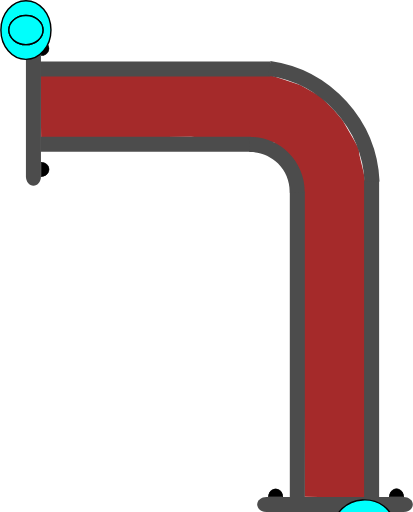
t = 0.00 s
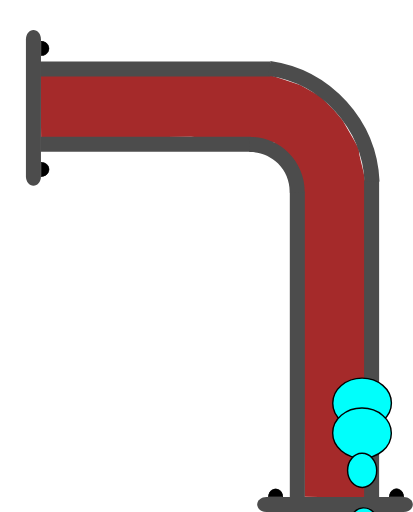
t = 0.75 s
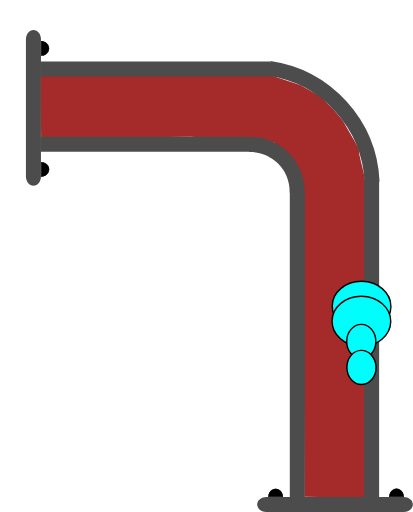
t = 1.38 s
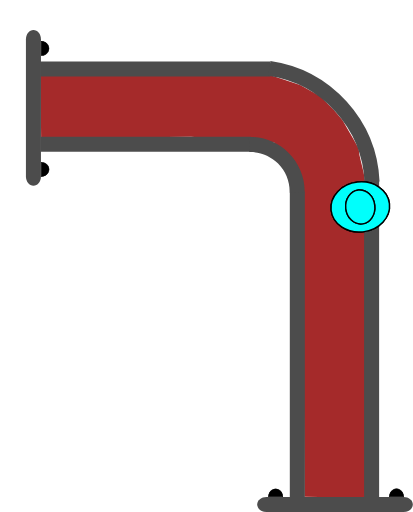
t = 2.00 s
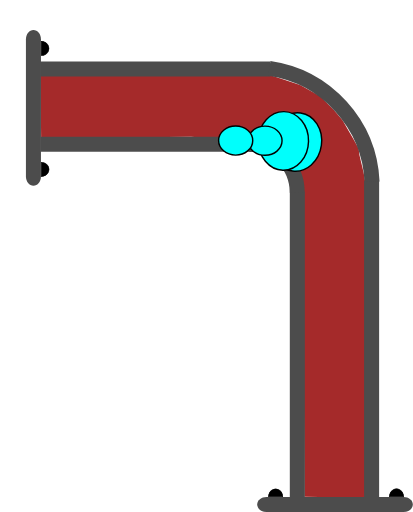
t = 2.63 s
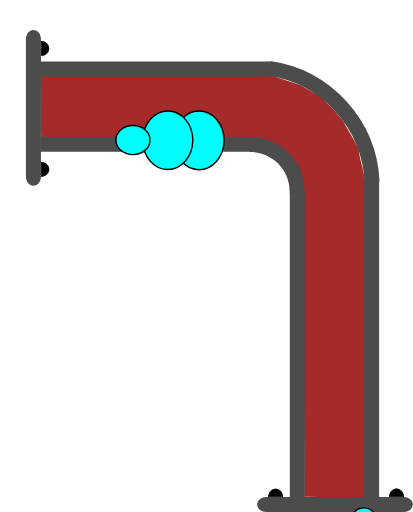
t = 3.25 s

The animated SVG that drew these frames (rendered in a browser with its animation timeline set to each time). Animation: 4 SMIL elements (animateMotion=4); one cycle of 4.00 s, repeats indefinitely.

<?xml version="1.0" encoding="UTF-8" standalone="no"?>
<svg
   width="41.201687"
   height="51.121254"
   xml:lang="fr"
   viewBox="0 0 41.201687 51.121254"
   preserveAspectRatio="xMidYMid"
   version="1.1"
   id="svg1"
   sodipodi:docname="2d_tuyau_coude_anime_01_source.svg"
   inkscape:version="1.3 (0e150ed6c4, 2023-07-21)"
   xmlns:inkscape="http://www.inkscape.org/namespaces/inkscape"
   xmlns:sodipodi="http://sodipodi.sourceforge.net/DTD/sodipodi-0.dtd"
   xmlns:xlink="http://www.w3.org/1999/xlink"
   xmlns="http://www.w3.org/2000/svg"
   xmlns:svg="http://www.w3.org/2000/svg">
  <defs
     id="defs1" />
  <sodipodi:namedview
     id="namedview1"
     pagecolor="#ffffff"
     bordercolor="#666666"
     borderopacity="1.0"
     inkscape:showpageshadow="2"
     inkscape:pageopacity="0.0"
     inkscape:pagecheckerboard="true"
     inkscape:deskcolor="#d1d1d1"
     inkscape:zoom="10.684993"
     inkscape:cx="25.456264"
     inkscape:cy="26.251772"
     inkscape:window-width="1920"
     inkscape:window-height="1043"
     inkscape:window-x="0"
     inkscape:window-y="0"
     inkscape:window-maximized="1"
     inkscape:current-layer="svg1" />
  <!-- Intérieur du Tuyau en C8C8C8 -->
  <!-- Extérieur du Tuyau en NOIR -->
  <!-- Extérieur du Tuyau en NOIR -->
  <!-- Bulle 02 à l'Intérieur du Tuyau en VERT -->
  <!-- Petite Bulle 03 à l'Intérieur du Tuyau en ROUGE -->
  <!-- Petite Bulle 04 à l'Intérieur du Tuyau en JAUNE -->
  <!-- Bride du Tuyau et ses Boulons en GRIS -->
  <path
     id="use1"
     style="display:inline;fill:#a52a2a;stroke-width:0.747177;stroke-linejoin:round;paint-order:stroke fill markers"
     d="m 27.08081,7.5377502 2.862209,0.9564211 2.008167,1.1057705 1.388898,1.4179572 0.843326,0.982905 0.601821,1.048499 0.564961,0.988832 0.444694,0.82299 0.06987,0.597352 0.135922,0.60121 0.275453,1.124984 0.195618,1.118395 -0.04969,31.40792 -3.02964,-0.06808 -3.006429,-0.04073 -0.174775,-31.36144 -2.858234,-4.017374 -8.297145,-0.56039 -14.9658756,0.143511 -0.070988,-6.2446413 z"
     sodipodi:nodetypes="ccccccccccccccccccccc" />
  <path
     id="use2"
     style="display:inline;fill:#4c4c4c;stroke-width:0.230999;stroke-linejoin:round;paint-order:stroke fill markers"
     d="M 26.966212,6.1325313 V 7.6324921 H 4.0028957 V 6.1325313 Z" />
  <path
     id="use3"
     style="display:inline;fill:#4c4c4c;stroke-width:0.220896;stroke-linejoin:round;paint-order:stroke fill markers"
     d="m 25.039277,13.644244 v 1.499961 H 4.040721 v -1.499961 z" />
  <path
     id="rect1-5-2-6"
     style="display:inline;fill:#4c4c4c;stroke-width:0.266497;stroke-linejoin:round;paint-order:stroke fill markers"
     d="M 30.419109,49.710723 H 28.919148 V 19.147239 h 1.499961 z" />
  <path
     id="use2-3"
     style="display:inline;fill:#4c4c4c;stroke-width:0.271156;stroke-linejoin:round;paint-order:stroke fill markers"
     d="M 37.836461,49.710723 H 36.3365 V 18.069426 h 1.499961 z" />
  <path
     style="color:#000000;display:inline;fill:#4c4c4c;-inkscape-stroke:none;paint-order:stroke fill markers"
     d="m 30.40254,19.242521 c 0.03357,-1.485353 -0.542652,-2.92001 -1.59375,-3.970703 -1.051098,-1.050694 -2.486361,-1.628228 -3.972656,-1.595703 l 0.0332,1.5 c 1.078089,-0.02359 2.116882,0.394519 2.878906,1.15625 0.762024,0.761731 1.17862,1.800659 1.154297,2.876953 z"
     id="path10" />
  <g
     id="path3-1"
     transform="rotate(-90,2.7857916,0.21429169)"
     style="display:inline">
    <path
       style="color:#000000;fill:#000000;-inkscape-stroke:none;paint-order:stroke fill markers"
       d="m -14.650391,1.4980469 v 0.027344 c -0.0013,0.2870886 0.137968,0.5539835 0.367188,0.6992188 0.22922,0.1452342 0.514274,0.1459931 0.74414,0.00195 0.229868,-0.1440391 0.371094,-0.4101737 0.371094,-0.6972656 v -0.027344 h -0.02734 -0.714843 z m 0.06641,0.052734 0.673828,0.00391 h 0.675781 c -0.0099,0.2576078 -0.127043,0.4985039 -0.332031,0.6269531 -0.21332,0.1336711 -0.474763,0.1328375 -0.6875,-0.00195 -0.204437,-0.1295327 -0.321353,-0.371235 -0.330078,-0.6289063 z"
       id="path20" />
    <path
       style="color:#000000;fill:#000000;-inkscape-stroke:none;paint-order:stroke fill markers"
       d="m -13.194967,1.5291173 a 0.71439695,0.77823663 0 0 1 -0.35819,0.6745953 0.71439695,0.77823663 0 0 1 -0.715386,-0.00187 0.71439695,0.77823663 0 0 1 -0.355209,-0.676463 l 0.714388,0.00374 z"
       id="path21" />
  </g>
  <g
     id="path3-2-9"
     transform="rotate(-90,2.7857916,0.21429169)"
     style="display:inline">
    <path
       style="color:#000000;fill:#000000;-inkscape-stroke:none;paint-order:stroke fill markers"
       d="m -2.578125,1.4941406 v 0.025391 c -0.00127,0.2870887 0.1379676,0.5539836 0.3671875,0.6992188 0.2292199,0.1452352 0.5123202,0.1459921 0.7421875,0.00195 0.2298673,-0.144039 0.3710938,-0.4101737 0.3710938,-0.6972656 v -0.025391 h -0.025391 -0.7148437 z m 0.066406,0.052734 0.6738282,0.00391 h 0.6738281 C -1.1744957,1.8076542 -1.2916047,2.047648 -1.4960939,2.1757847 -1.709414,2.3094548 -1.970857,2.308623 -2.183594,2.1738347 -2.3875219,2.044618 -2.5024167,1.8037939 -2.511719,1.5468746 Z"
       id="path22" />
    <path
       style="color:#000000;fill:#000000;-inkscape-stroke:none;paint-order:stroke fill markers"
       d="M -1.1236539,1.5236509 A 0.71439695,0.77823663 0 0 1 -1.4818441,2.1982462 0.71439695,0.77823663 0 0 1 -2.19723,2.1963732 0.71439695,0.77823663 0 0 1 -2.5524395,1.5199102 l 0.7143887,0.00374 z"
       id="path23" />
  </g>
  <path
     id="use4-4"
     style="display:inline;fill:#4c4c4c;stroke-width:0.172615;stroke-linejoin:round;paint-order:stroke fill markers"
     d="m 3.3214998,3.0000833 c 0.4155001,0 0.7500002,0.4130045 0.7500002,0.9260191 V 17.612062 c 0,0.513015 -0.3345001,0.926019 -0.7500002,0.926019 -0.4154999,0 -0.7499999,-0.413004 -0.7499999,-0.926019 V 3.9261024 c 0,-0.5130146 0.3345,-0.9260191 0.7499999,-0.9260191 z" />
  <g
     id="path3-10"
     transform="rotate(180,1.2857499,1.5000416)"
     style="display:inline">
    <path
       style="color:#000000;fill:#000000;-inkscape-stroke:none;paint-order:stroke fill markers"
       d="m -37.742187,-46.623047 v 0.02734 c -0.0013,0.287088 0.137967,0.553983 0.367187,0.699219 0.229215,0.145243 0.514269,0.145983 0.744141,0.002 0.229867,-0.144039 0.36914,-0.410174 0.36914,-0.697266 v -0.02734 h -0.02539 -0.714844 z m 0.06641,0.05273 0.673828,0.0039 h 0.673828 c -0.0099,0.257607 -0.127044,0.498504 -0.332031,0.626953 -0.213325,0.133662 -0.472814,0.132846 -0.685547,-0.002 -0.204437,-0.129533 -0.321353,-0.371235 -0.330078,-0.628906 z"
       id="path28" />
    <path
       style="color:#000000;fill:#000000;-inkscape-stroke:none;paint-order:stroke fill markers"
       d="m -36.287152,-46.592056 a 0.71439695,0.77823663 0 0 1 -0.35819,0.674595 0.71439695,0.77823663 0 0 1 -0.715386,-0.0019 0.71439695,0.77823663 0 0 1 -0.355209,-0.676463 l 0.714388,0.0037 z"
       id="path29" />
  </g>
  <g
     id="path3-2-6"
     transform="rotate(180,1.2857499,1.5000416)"
     style="display:inline">
    <path
       style="color:#000000;display:inline;fill:#000000;-inkscape-stroke:none;paint-order:stroke fill markers"
       d="m -25.669922,-46.626953 -0.002,0.02539 c -0.0013,0.287088 0.139921,0.553983 0.369141,0.699218 0.229215,0.145244 0.512315,0.145984 0.742187,0.002 0.229868,-0.144039 0.371094,-0.410173 0.371094,-0.697265 V -46.623 h -0.02734 -0.71289 z m 0.06445,0.05273 0.675782,0.0039 h 0.673828 c -0.01043,0.256869 -0.127542,0.496863 -0.332032,0.625 -0.213324,0.133662 -0.474767,0.132846 -0.6875,-0.002 -0.203939,-0.129217 -0.320788,-0.370017 -0.330078,-0.626953 z"
       id="path30" />
    <path
       style="color:#000000;display:inline;fill:#000000;-inkscape-stroke:none;paint-order:stroke fill markers"
       d="m -24.215844,-46.597523 a 0.71439695,0.77823663 0 0 1 -0.35819,0.674596 0.71439695,0.77823663 0 0 1 -0.715386,-0.0019 0.71439695,0.77823663 0 0 1 -0.355209,-0.676463 l 0.714388,0.0037 z"
       id="path31" />
  </g>
  <path
     id="use4-3"
     style="display:inline;fill:#4c4c4c;stroke-width:0.172615;stroke-linejoin:round;paint-order:stroke fill markers"
     d="m 25.66369,50.371254 c 0,-0.415501 0.413004,-0.75 0.926019,-0.75 h 13.68596 c 0.513014,0 0.926019,0.334499 0.926019,0.75 0,0.4155 -0.413005,0.749999 -0.926019,0.749999 h -13.68596 c -0.513015,0 -0.926019,-0.334499 -0.926019,-0.749999 z" />
  <path
     style="display:inline;fill:none;fill-rule:evenodd;stroke:#4c4c4c;stroke-width:1.5;stroke-dasharray:none;stroke-opacity:1"
     id="path1"
     transform="rotate(-81.71592)"
     sodipodi:type="arc"
     sodipodi:cx="-14.887217"
     sodipodi:cy="27.577579"
     sodipodi:rx="12.000093"
     sodipodi:ry="12.000093"
     sodipodi:start="0"
     sodipodi:end="1.3795057"
     sodipodi:open="true"
     sodipodi:arc-type="arc"
     d="M -2.8871231,27.577579 A 12.000093,12.000093 0 0 1 -12.605685,39.358787" />
  <!-- MOTIONPATH à l'Intérieur du Tuyau en BLEU -->
  <path
     d="m 33.759079,49.411777 c -0.359412,-5.9301 -0.10863,-11.232316 -0.237039,-14.907154 -0.128409,-3.674839 0.106987,-10.810061 -0.01009,-11.911991 -0.08675,-0.816456 0.16808,-5.103543 -0.439385,-6.244922 -0.497007,-0.933836 -0.785796,-1.950124 -1.560212,-2.699962 -0.751224,-0.727381 -0.702346,-0.590577 -1.37,-1.364746 -0.667655,-0.774169 -0.556777,0.153822 -1.238681,-0.57784 -0.670923,-0.71988 -0.58867,-0.286521 -2.269148,-0.591877 -0.538682,-0.09788 -7.409719,-0.05811 -21.5706605,-0.169657"
     stroke="#d3d3d3"
     stroke-width="0.658912"
     fill="none"
     id="coudePath"
     sodipodi:nodetypes="czssssssc"
     style="fill:none;fill-opacity:1;stroke:none;stroke-opacity:1" />
  <!-- Grosse Bulle 01 qui sera déplacé le long du chemin. -->
  <g
     id="g4"
     transform="translate(2.5714999,3.0000833)">
    <use
       href="#coudePath"
       id="use4"
       transform="translate(-2.5714999,-3.0000833)" />
    <ellipse
       cx="0"
       cy="0"
       rx="2.5000694"
       ry="2.9286528"
       fill="#00fffc"
       stroke="#000000"
       id="ellipse1"
       style="stroke-width:0.142861">
      <animateMotion
         begin="0s"
         dur="4s"
         repeatCount="indefinite"
         rotate="auto">
        <mpath
           xlink:href="#coudePath" />
      </animateMotion>
    </ellipse>
  </g>
  <!-- Grosse Bulle 02 à l'Intérieur du Tuyau en VERT -->
  <g
     id="g5"
     transform="translate(2.5714999,3.0000833)">
    <use
       href="#coudePath"
       id="use5"
       transform="translate(-2.5714999,-3.0000833)" />
    <ellipse
       cx="0"
       cy="0"
       rx="2.5000694"
       ry="2.9286528"
       fill="#00fffc"
       stroke="#000000"
       id="ellipse2"
       style="stroke-width:0.142861">
      <animateMotion
         begin="0.25s"
         dur="3.5s"
         repeatCount="indefinite"
         rotate="auto">
        <mpath
           xlink:href="#coudePath" />
      </animateMotion>
    </ellipse>
  </g>
  <!-- Petite Bulle 03 à l'Intérieur du Tuyau en VERT -->
  <g
     id="g6"
     transform="translate(2.5714999,3.0000833)">
    <use
       href="#coudePath"
       id="use6"
       transform="translate(-2.5714999,-3.0000833)" />
    <ellipse
       cx="0"
       cy="0"
       rx="1.7031308"
       ry="1.453892"
       fill="#00fffc"
       stroke="#000000"
       id="ellipse3"
       style="stroke-width:0.142861">
      <animateMotion
         begin="0.5s"
         dur="3s"
         repeatCount="indefinite"
         rotate="auto">
        <mpath
           xlink:href="#coudePath" />
      </animateMotion>
    </ellipse>
  </g>
  <!-- Petite Bulle 04 à l'Intérieur du Tuyau en VERT -->
  <g
     id="g7"
     transform="translate(2.5714999,3.0000833)">
    <use
       href="#coudePath"
       id="use7"
       transform="translate(-2.5714999,-3.0000833)" />
    <ellipse
       cx="0"
       cy="0"
       rx="1.7031308"
       ry="1.453892"
       fill="#00fffc"
       stroke="#000000"
       id="ellipse4"
       style="stroke-width:0.142861">
      <animateMotion
         begin="0.75s"
         dur="2.5s"
         repeatCount="indefinite"
         rotate="auto">
        <mpath
           xlink:href="#coudePath" />
      </animateMotion>
    </ellipse>
  </g>
</svg>
